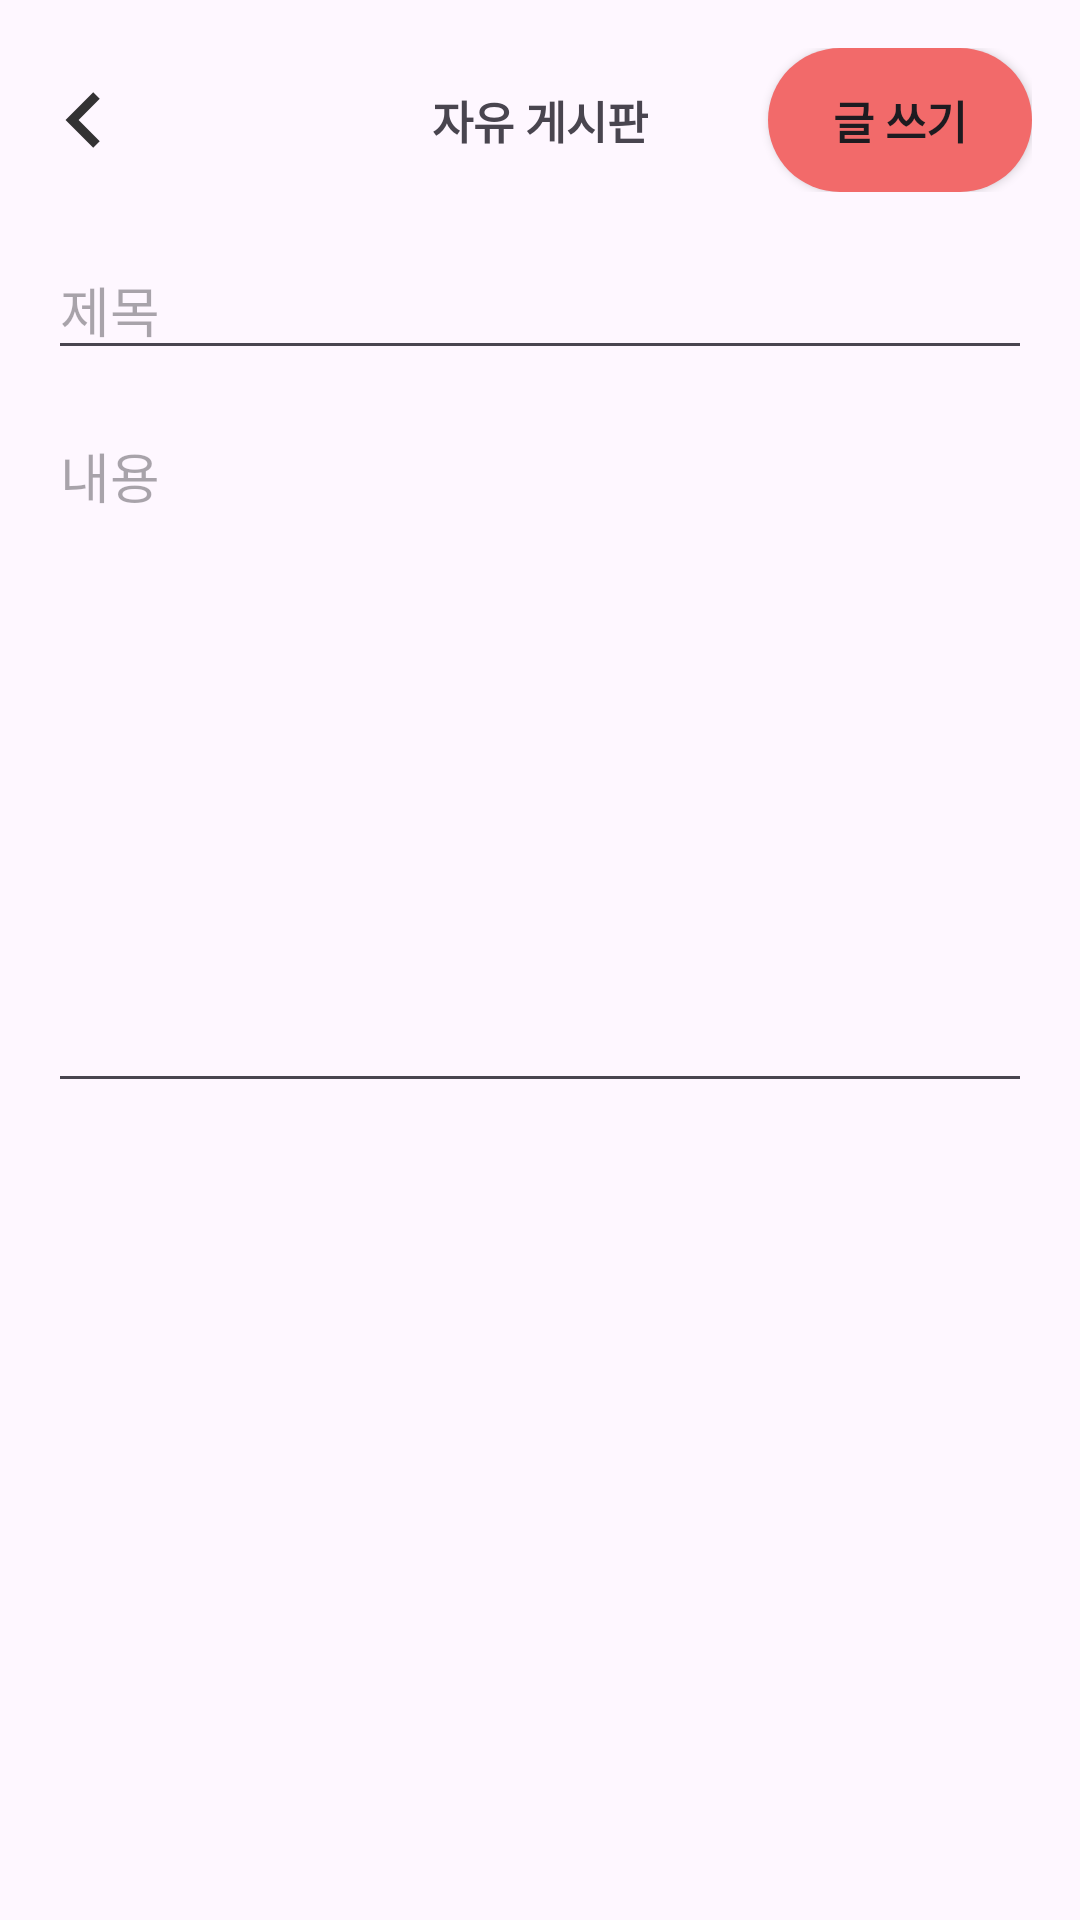

Android layout source for this screen:
<!-- AndroidManifest.xml: application theme Theme.StudyWords -->
<!-- res/layout/activity_write_post.xml -->
<?xml version="1.0" encoding="utf-8"?>
<LinearLayout xmlns:android="http://schemas.android.com/apk/res/android"
    xmlns:app="http://schemas.android.com/apk/res-auto"
    android:layout_width="match_parent"
    android:layout_height="match_parent"
    android:orientation="vertical"
    android:padding="16dp">

    <androidx.constraintlayout.widget.ConstraintLayout
        android:layout_width="match_parent"
        android:layout_height="wrap_content">


        <ImageView
            android:layout_width="wrap_content"
            android:layout_height="wrap_content"
            android:src="@drawable/ic_back"
            android:id="@+id/btnBack"
            app:layout_constraintBottom_toBottomOf="parent"
            app:layout_constraintStart_toStartOf="parent"
            app:layout_constraintTop_toTopOf="parent" />

        <TextView
            android:layout_width="wrap_content"
            android:layout_height="wrap_content"
            android:text="자유 게시판"
            android:textStyle="bold"
            android:textSize="15dp"
            app:layout_constraintBottom_toBottomOf="parent"
            app:layout_constraintEnd_toEndOf="parent"
            app:layout_constraintStart_toStartOf="parent"
            app:layout_constraintTop_toTopOf="parent" />

        <android.widget.Button
            android:id="@+id/writeBtn"
            android:layout_width="wrap_content"
            android:layout_height="wrap_content"
            android:text="글 쓰기"
            android:textStyle="bold|bold"
            android:textSize="15dp"
            android:background="@drawable/round"
            app:layout_constraintBottom_toBottomOf="parent"
            app:layout_constraintEnd_toEndOf="parent"
            app:layout_constraintTop_toTopOf="parent" />


    </androidx.constraintlayout.widget.ConstraintLayout>

    <EditText
        android:id="@+id/editTitle"
        android:hint="제목"
        android:layout_width="match_parent"
        android:layout_height="wrap_content"
        app:layout_constraintTop_toBottomOf="@id/writeBtn"
        app:layout_constraintStart_toStartOf="parent"
        app:layout_constraintEnd_toEndOf="parent"
        android:layout_marginTop="16dp" />

    
    <EditText
        android:id="@+id/editContent"
        android:hint="내용"
        android:minLines="10"
        android:gravity="top|start"
        android:layout_width="match_parent"
        android:layout_height="wrap_content"
        app:layout_constraintTop_toBottomOf="@id/editTitle"
        app:layout_constraintBottom_toBottomOf="parent"
        app:layout_constraintStart_toStartOf="parent"
        app:layout_constraintEnd_toEndOf="parent"
        android:layout_marginTop="12dp" />
</LinearLayout>
<!-- resources referenced by this layout -->
<resources>
  <!-- drawable ic_back (drawable-anydpi) -->
  <vector xmlns:android="http://schemas.android.com/apk/res/android"
      android:width="24dp"
      android:height="24dp"
      android:viewportWidth="24"
      android:viewportHeight="24"
      android:tint="#000000"
      android:alpha="0.8">
    <group android:scaleX="1.5384616"
        android:scaleY="1.5384616"
        android:translateX="-6.4615383"
        android:translateY="-6.4615383">
      <path
          android:fillColor="@android:color/white"
          android:pathData="M15.41,7.41L14,6l-6,6 6,6 1.41,-1.41L10.83,12z"/>
    </group>
  </vector>
  <!-- drawable round (drawable) -->
  <?xml version="1.0" encoding="utf-8"?>
  <shape xmlns:android="http://schemas.android.com/apk/res/android"
      android:padding="10dp"
      android:shape="rectangle" >
      <solid android:color="#F26A6A" />
      <corners
          android:bottomLeftRadius="100dp"
          android:bottomRightRadius="100dp"
          android:topLeftRadius="100dp"
          android:topRightRadius="100dp" />
  </shape>
  <style name="Theme.StudyWords" parent="Base.Theme.StudyWords" />
  <style name="Base.Theme.StudyWords" parent="Theme.Material3.DayNight.NoActionBar">
          
          
      </style>
</resources>
